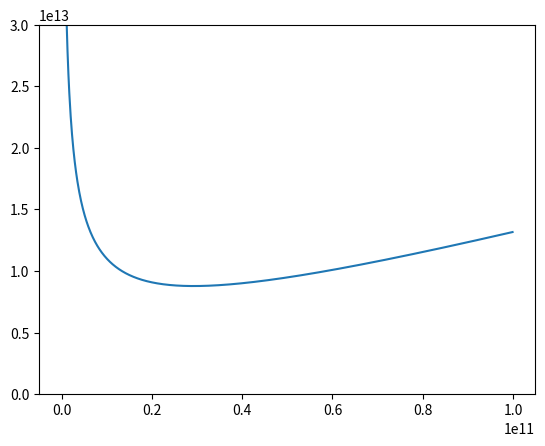

The matplotlib source for this figure:
import numpy as np
import matplotlib.pyplot as plt

a, b =\
1000000000000000000, 100

#  8_772_053_214_538
# 20_000_000_000_000

# x = [i for i in range(1, 18_000_000_000_000, 10_000_000)]
# x = [i for i in range(1, 10_000_000_000_000, 1_000_000_000_000)]
x = [i for i in range(1, 100_000_000_000, 100_000_000)]
y = []
for i in x:
    time = a / np.sqrt(1+i) + i*b
    # time = np.log10(a / np.sqrt(1+i) + i*b)
    y.append(time)

plt.ylim(0.0,30_000_000_000_000)
plt.plot(x, y)

plt.savefig("graph_e.png")